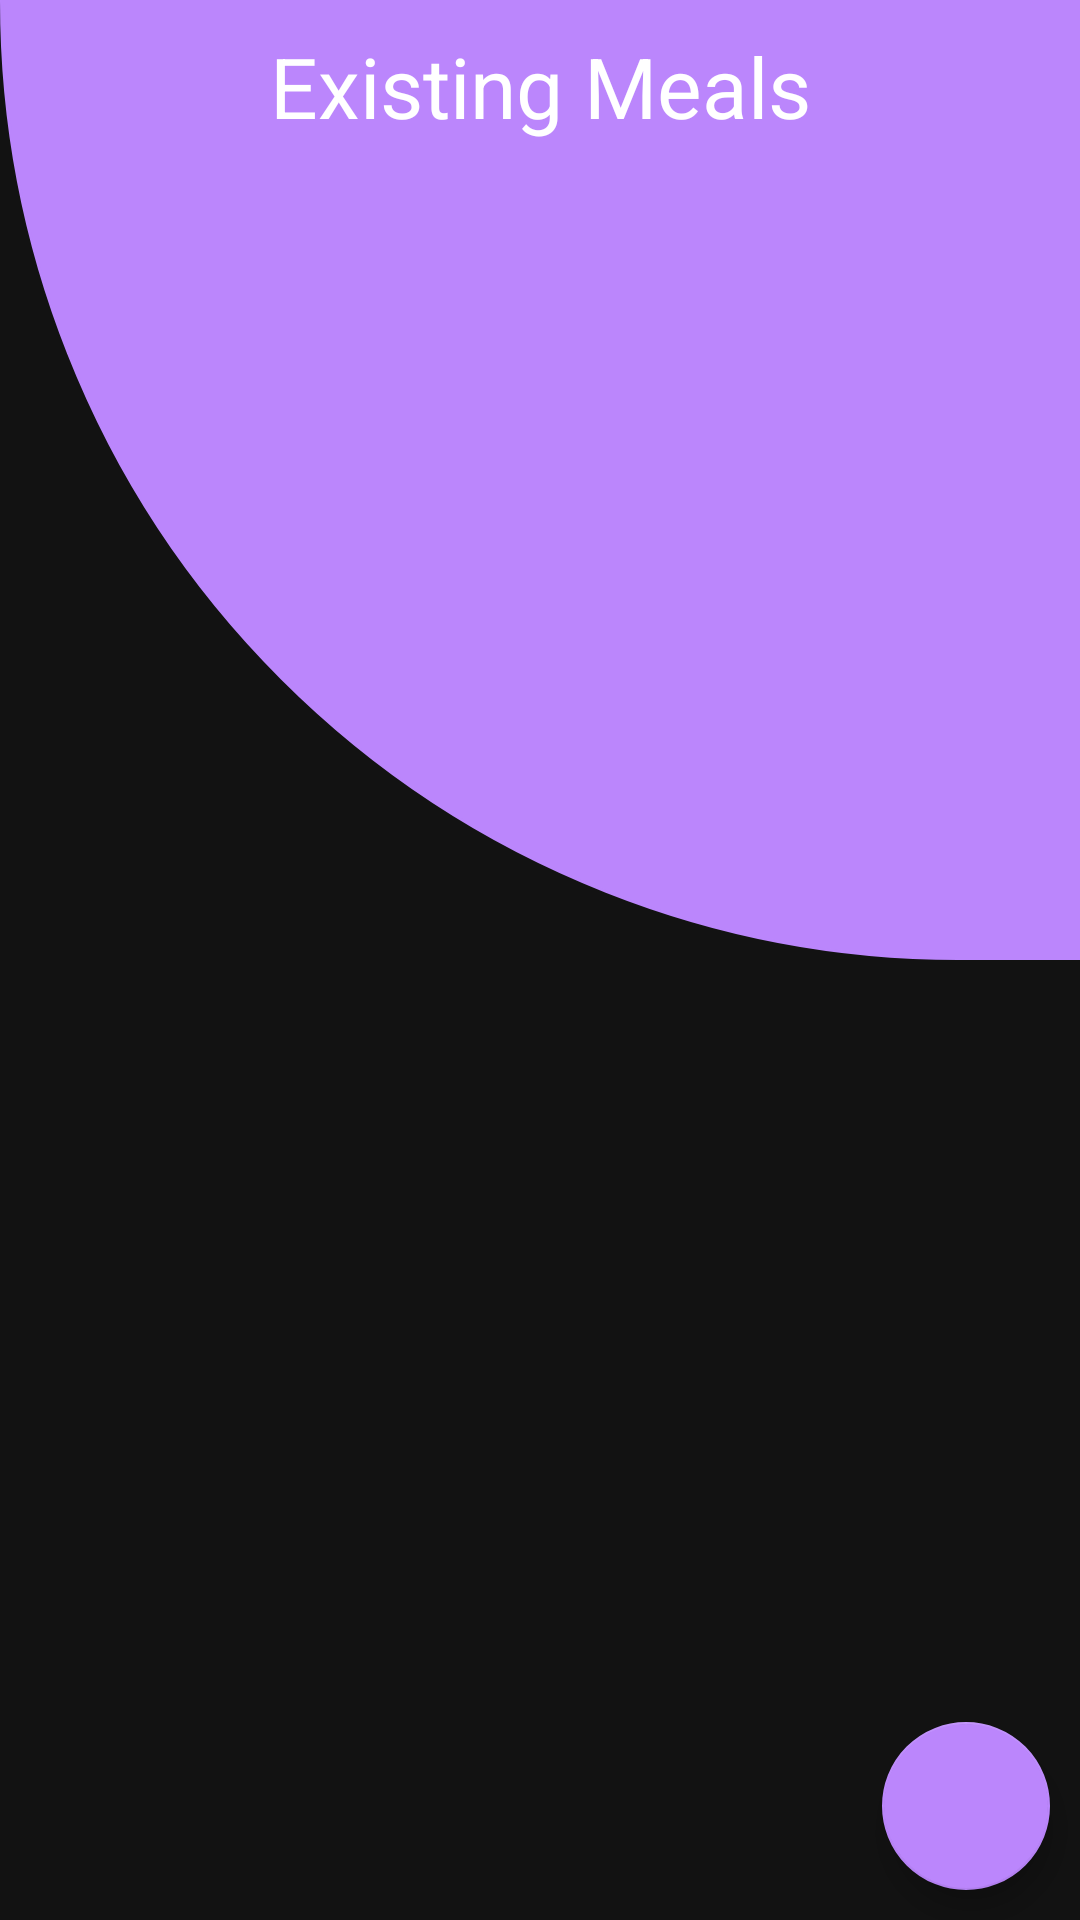

This screen was rendered from an Android layout file. Write that file and the resources it references.
<!-- AndroidManifest.xml: application theme AppTheme -->
<!-- res/layout/fragment_existing_meals.xml -->
<?xml version="1.0" encoding="utf-8"?>
<androidx.constraintlayout.widget.ConstraintLayout
    xmlns:android="http://schemas.android.com/apk/res/android"
    xmlns:app="http://schemas.android.com/apk/res-auto"
    android:layout_width="match_parent"
    android:layout_height="match_parent"
    android:background="@color/colorBackground">

    <LinearLayout
        android:id="@+id/background_2"
        android:layout_width="match_parent"
        android:layout_height="0dp"
        app:layout_constraintHeight_default="percent"
        app:layout_constraintHeight_percent="0.5"
        android:background="@drawable/round_title"
        app:layout_constraintTop_toTopOf="parent"
        app:layout_constraintRight_toRightOf="parent"
        app:layout_constraintLeft_toLeftOf="parent"
        android:orientation="horizontal" />

    <TextView
        android:id="@+id/title_existing_meals"
        android:layout_width="match_parent"
        android:layout_height="wrap_content"
        android:text="@string/existing_meals"
        android:textColor="@color/colorTextPrimary"
        android:textSize="28sp"
        android:layout_margin="10dp"
        android:background="@drawable/round_text_view"
        android:gravity="center_horizontal|center_vertical"
        app:layout_constraintEnd_toEndOf="parent"
        app:layout_constraintStart_toStartOf="parent"
        app:layout_constraintTop_toTopOf="parent" />

    <androidx.recyclerview.widget.RecyclerView
        android:id="@+id/recycler_existing_meals"
        android:layout_width="match_parent"
        android:layout_height="0dp"
        android:background="@null"
        android:layout_marginTop="10dp"
        app:layout_constraintBottom_toBottomOf="parent"
        app:layout_constraintEnd_toEndOf="parent"
        app:layout_constraintHorizontal_bias="0.5"
        app:layout_constraintStart_toStartOf="parent"
        app:layout_constraintTop_toBottomOf="@+id/title_existing_meals" />

    <com.google.android.material.floatingactionbutton.FloatingActionButton
        android:id="@+id/add_meal_existing"
        android:layout_width="wrap_content"
        android:layout_height="wrap_content"
        android:layout_margin="10dp"
        android:layout_gravity="end|bottom"
        android:background="@color/colorPrimary"
        android:elevation="5dp"
        android:src="@drawable/ic_add_todays_meal"
        app:layout_constraintBottom_toBottomOf="parent"
        app:layout_constraintEnd_toEndOf="parent" />

</androidx.constraintlayout.widget.ConstraintLayout>
<!-- resources referenced by this layout -->
<resources>
  <color name="colorBackground">#121212</color>
  <color name="colorPrimary">#bb86fc</color>
  <color name="colorTextPrimary">#ffffff</color>
  <!-- drawable round_title (drawable) -->
  <?xml version="1.0" encoding="utf-8"?>
  <shape xmlns:android="http://schemas.android.com/apk/res/android" >
      <stroke
          android:width="1dp"
          android:color="@color/colorPrimary" />
  
      <solid android:color="@color/colorPrimary" />
  
      <padding
          android:left="10dp"
          android:right="10dp"
          android:bottom="15dp"
          android:top="15dp" />
  
      <corners
          android:bottomRightRadius="0dp"
          android:bottomLeftRadius="500dp"
          />
  </shape>
  <string name="existing_meals">Existing Meals</string>
  <style name="AppTheme" parent="Theme.AppCompat.Light.NoActionBar">
          <item name="colorPrimary">@color/colorBackground</item>
          <item name="colorPrimaryDark">@color/colorBackground</item>
          <item name="colorAccent">@color/colorPrimary</item>
      </style>
</resources>
